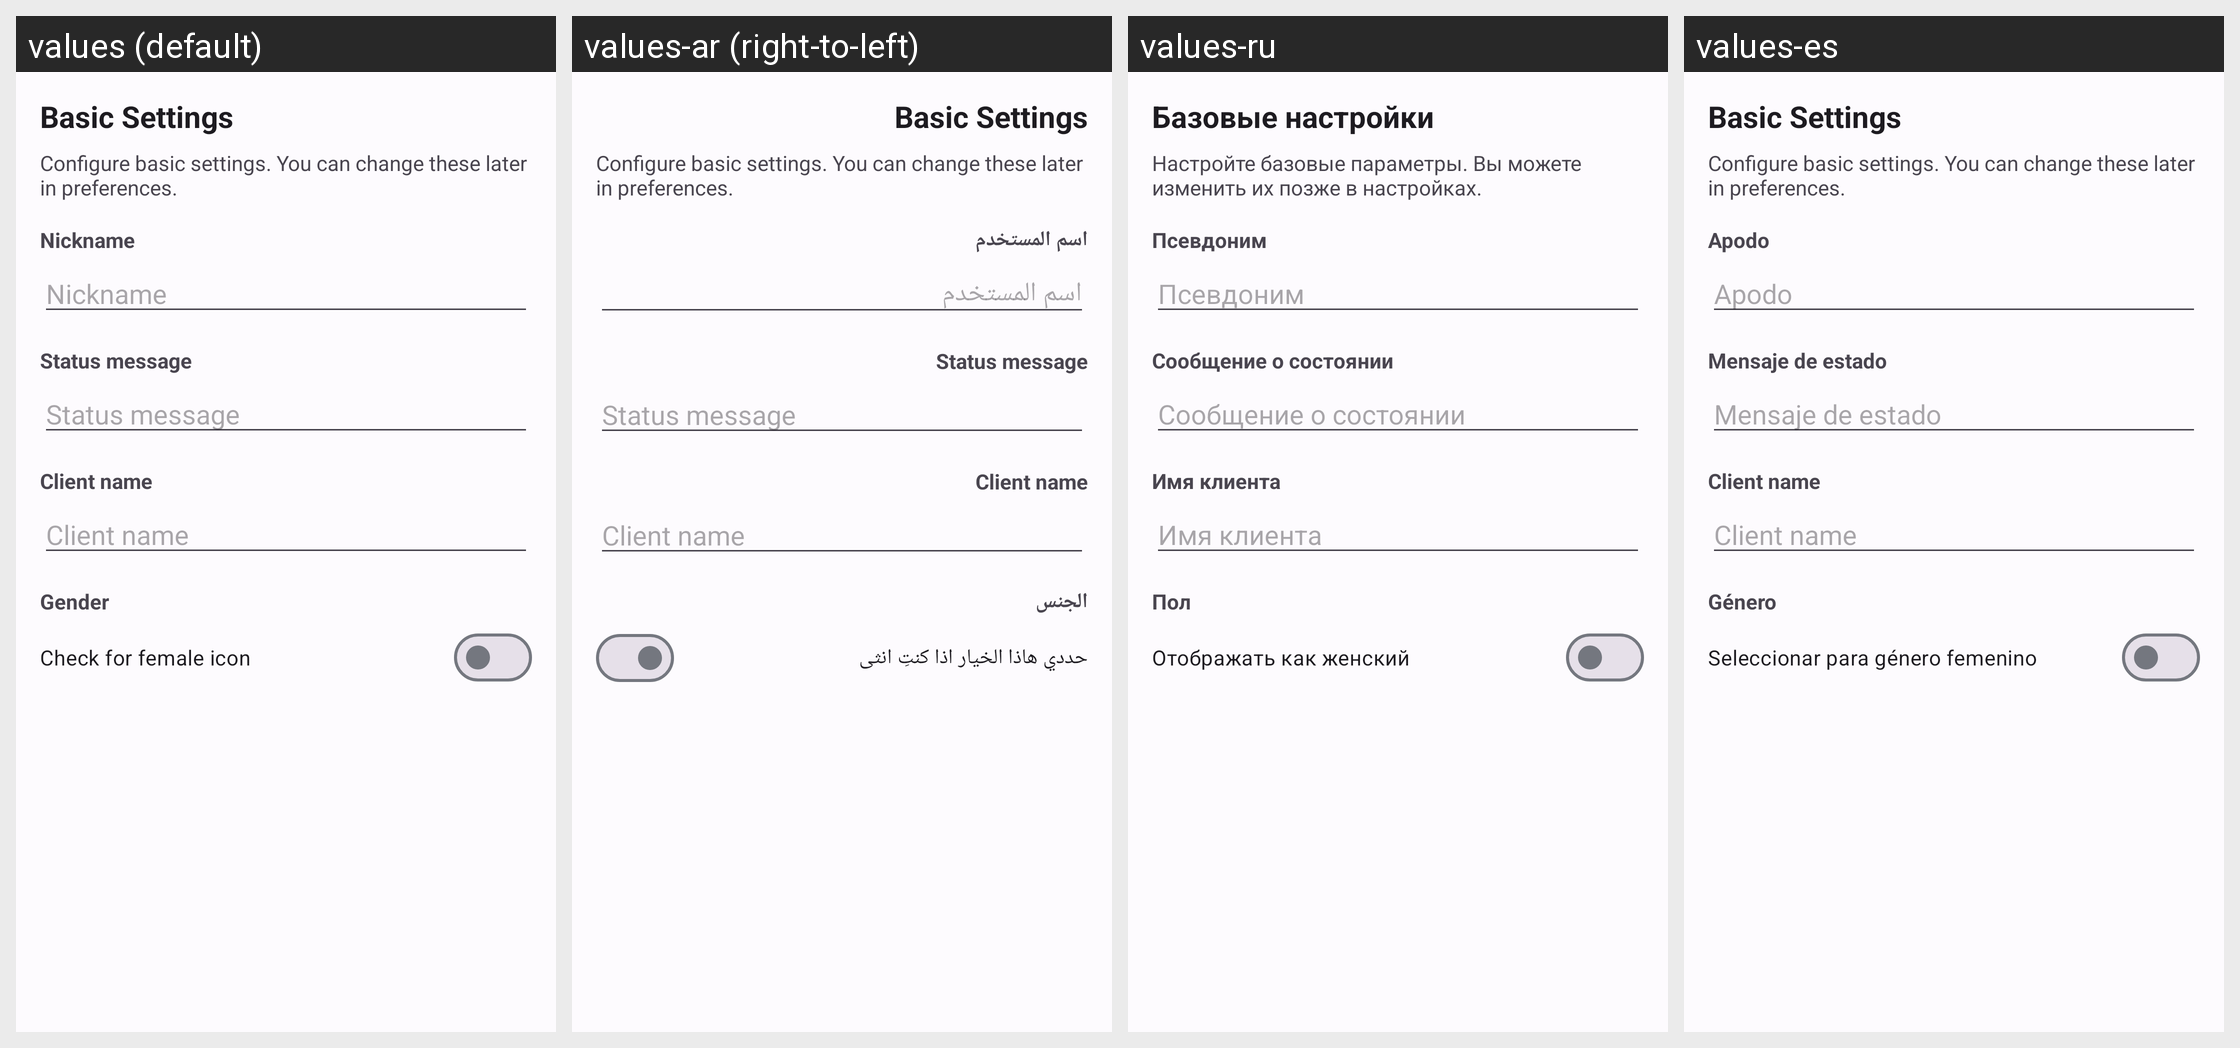

For this localized Android screen grid, give each drawn string resource with its value in every locale shown.
Android screen res/layout/fragment_welcome_settings.xml rendered under 4 locales, left to right: values (default), values-ar (right-to-left), values-ru, values-es. Device: Nexus 5 (rendered at 1080×1920; each locale shown at half size, 540×960, under a caption strip naming it); theme AppTheme.
Other locales in the repository, not shown: values-ar-rIL, values-az, values-da-rDK, values-de, values-hr, values-in, values-it, values-mk, values-nl, values-pt, values-tr, values-vi-rVN, values-zh.
Strings drawn on this screen, with the default value and each locale's value (text and hints the layout hard-codes, and strings that could not be matched under every locale, appear in the picture but are not listed):

welcome_settings_title
  values: Basic Settings
  values-ar: Basic Settings  [not translated; the default value is used]
  values-ru: Базовые настройки
  values-es: Basic Settings  [not translated; the default value is used]

welcome_settings_description
  values: Configure basic settings. You can change these later in preferences.
  values-ar: Configure basic settings. You can change these later in preferences.  [not translated; the default value is used]
  values-ru: Настройте базовые параметры. Вы можете изменить их позже в настройках.
  values-es: Configure basic settings. You can change these later in preferences.  [not translated; the default value is used]

pref_title_nickname
  values: Nickname
  values-ar: اسم المستخدم
  values-ru: Псевдоним
  values-es: Apodo

pref_title_statusmsg
  values: Status message
  values-ar: Status message  [not translated; the default value is used]
  values-ru: Сообщение о состоянии
  values-es: Mensaje de estado

pref_title_clientname
  values: Client name
  values-ar: Client name  [not translated; the default value is used]
  values-ru: Имя клиента
  values-es: Client name  [not translated; the default value is used]

pref_title_gender
  values: Gender
  values-ar: الجنس
  values-ru: Пол
  values-es: Género

pref_summary_gender
  values: Check for female icon
  values-ar: حددي هاذا الخيار اذا كنتِ انثى
  values-ru: Отображать как женский
  values-es: Seleccionar para género femenino
